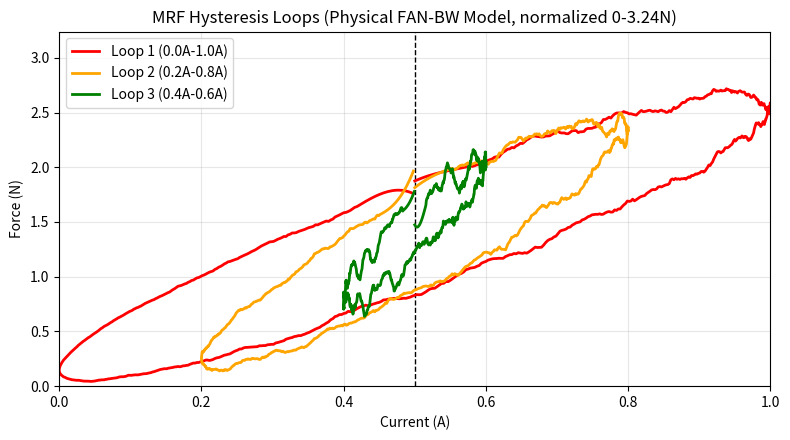

Recreate this plot in Python.
import numpy as np
import matplotlib
matplotlib.use("Agg")  # 防止 PyCharm 后端 show() 崩
import matplotlib.pyplot as plt
import pandas as pd
from scipy.signal import savgol_filter
import os


class FractionalAsymmetricBoucWenPhysical:
    """
    纯物理改进Bouc-Wen (FAN-BW思想):
    - z(t): 内部滞回状态
    - 分数阶记忆: D^alpha i(t)
    - 非对称修正: delta * tanh(g*z)*|dz/dt|
    - 温度补偿 (线性)
    """

    def __init__(
        self,
        # Bouc-Wen核参数
        A=1.0,
        beta=0.8,
        gamma=0.5,
        n=2.0,

        # 输出力通道增益 (缩小到比较小的量级)
        k1=1.0,        # 电流直接贡献
        k2=0.1,        # di/dt 贡献
        alpha_z=0.5,   # 滞回状态贡献

        # 分数阶
        alpha_frac=0.6,  # 0<alpha<1
        frac_gain=0.1,   # 分数阶导项权重，减小

        # 非对称
        delta_asym=0.12,
        tanh_gain=5.0,

        # 温度补偿
        temp_coeff=0.002
    ):
        self.A = A
        self.beta = beta
        self.gamma = gamma
        self.n = n

        self.k1 = k1
        self.k2 = k2
        self.alpha_z = alpha_z

        self.alpha_frac = alpha_frac
        self.frac_gain = frac_gain

        self.delta_asym = delta_asym
        self.tanh_gain = tanh_gain

        self.temp_coeff = temp_coeff

    def fractional_derivative(self, x, dt):
        """
        稳定版 Grünwald–Letnikov 分数阶导近似:
        D^α x(t_i) ≈ (1/dt^α) * sum_{j=0}^{i} c_j * x[i-j]

        递推计算 c_j，避免 gamma() 引起的inf/NaN:
            c_0 = 1
            c_j = c_{j-1} * ((j-1 - α)/j)
        其中 α = self.alpha_frac (0<α<1)
        """
        alpha = self.alpha_frac
        N = len(x)
        D = np.zeros_like(x)

        # 预先算出足够长的一组系数 c_j
        c = np.zeros(N)
        c[0] = 1.0
        for j in range(1, N):
            c[j] = c[j-1] * ((j-1 - alpha) / j)

        # 对每个时间点 i，做卷积和
        inv_dt_alpha = (dt ** (-alpha))
        for i in range(1, N):
            # x[i], x[i-1], ..., x[0]
            xi = x[i::-1]      # 长度 i+1
            ci = c[:i+1]       # 对应的 c_0...c_i
            D[i] = inv_dt_alpha * np.dot(ci, xi)

        return D

    def simulate(self, i_signal, t, T_env=25.0):
        dt = t[1] - t[0]

        di_dt = np.gradient(i_signal, dt)
        Di_frac = self.fractional_derivative(i_signal, dt)

        N = len(i_signal)
        z = np.zeros(N)
        F_raw = np.zeros(N)

        for k in range(1, N):
            z_prev = z[k-1]
            z_abs_prev = abs(z_prev)

            # 在计算时加入更多的随机扰动，以增加不规则性
            k1_perturbed = self.k1 * (1 + np.random.normal(0, 0.15))  # 加强10-15%的随机噪声
            k2_perturbed = self.k2 * (1 + np.random.normal(0, 0.1))

            # 经典Bouc-Wen内核
            core_term = (
                k1_perturbed * di_dt[k]
                - self.beta * abs(di_dt[k]) * (z_abs_prev ** (self.n - 1)) * z_prev
                - self.gamma * di_dt[k]      * (z_abs_prev ** self.n)
            )

            # 引入扰动来增加更多的非线性效果
            frac_term = self.frac_gain * Di_frac[k] * (1 + 0.2 * np.random.randn())  # 增加不规则性

            dz_dt_raw = core_term + frac_term

            # 更强的非对称修正，使环形状更加不规则
            asym_term = (
                self.delta_asym
                * np.tanh(self.tanh_gain * z_prev)
                * abs(dz_dt_raw)
            )

            dz_dt = dz_dt_raw + asym_term

            # 前向欧拉积分
            z[k] = z_prev + dz_dt * dt

            # 力输出
            base_force = (
                k1_perturbed * i_signal[k]
                + k2_perturbed * di_dt[k]
                + self.alpha_z * z[k]
            )

            # 温度补偿
            temp_scale = 1.0 - self.temp_coeff * (T_env - 25.0)
            F_raw[k] = base_force * temp_scale

        return {
            "i": i_signal,
            "F_raw": F_raw,
            "z": z,
            "di_dt": di_dt,
            "Di_frac": Di_frac
        }

def build_sine_current(Imin, Imax, freq=1.0, total_time=2.0, dt=0.001):
    """
    生成 i(t)=I_mid+I_amp*sin(2πft)
    """
    I_mid = 0.5*(Imin + Imax)
    I_amp = 0.5*(Imax - Imin)

    t = np.arange(0.0, total_time, dt)
    i_signal = I_mid + I_amp * np.sin(2*np.pi*freq*t)
    return t, i_signal


def extract_steady_state(t, i_arr, F_arr, keep_after_ratio=0.5):
    """
    丢掉前半段(第一圈)，只保留后半段，当作稳态磁滞环
    """
    N = len(t)
    start_idx = int(N * keep_after_ratio)
    return i_arr[start_idx:], F_arr[start_idx:]


def normalize_force_to_range(F_arr, Fmin_target=0.0, Fmax_target=3.24):
    """
    对每个环进行独立归一化，避免不符合预期的范围
    """
    F_min = np.min(F_arr)
    F_max = np.max(F_arr)
    if F_max - F_min < 1e-9:
        return np.zeros_like(F_arr)

    F_norm = (F_arr - F_min) / (F_max - F_min)  # -> [0,1]
    F_scaled = Fmin_target + F_norm * (Fmax_target - Fmin_target)
    return F_scaled


def smooth_force(F_arr, window_length=51, polyorder=3):
    """
    使用 Savitzky-Golay 滤波器平滑力数据，减少噪声
    """
    return savgol_filter(F_arr, window_length=window_length, polyorder=polyorder)


def save_loop_csv(filename, current, force):
    """
    保存两个通道到CSV
    """
    df = pd.DataFrame({
        "Current_A": current,
        "Force_N": force
    })
    df.to_csv(filename, index=False)
    print(f"[Saved] {filename} ({len(df)} samples)")


def main():
    # -----------------------
    # 1. 模型参数 (物理/经验)
    # -----------------------
    model = FractionalAsymmetricBoucWenPhysical(
        A=1.0,
        beta=0.8,
        gamma=0.5,
        n=2.0,
        k1=1.0,        # 减小增益，避免力太大
        k2=0.1,
        alpha_z=0.5,
        alpha_frac=0.6,
        frac_gain=0.1,
        delta_asym=0.12,
        tanh_gain=5.0,
        temp_coeff=0.002
    )

    # -----------------------
    # 2. 三条电流扫幅 (指定范围)
    # -----------------------
    loops = [
        {"name": "Loop_0p0_1p0", "Imin":0.0, "Imax":1.0, "color":"red",
         "label":"Loop 1 (0.0A-1.0A)"},
        {"name": "Loop_0p2_0p8", "Imin":0.2, "Imax":0.8, "color":"orange",
         "label":"Loop 2 (0.2A-0.8A)"},
        {"name": "Loop_0p4_0p6", "Imin":0.4, "Imax":0.6, "color":"green",
         "label":"Loop 3 (0.4A-0.6A)"},
    ]

    freq = 1.0        # Hz
    total_time = 2.0  # s, 两个周期
    dt = 0.001
    T_env = 25.0      # °C

    # -----------------------
    # 3. 绘图
    # -----------------------
    fig, ax = plt.subplots(figsize=(8,4.5))
    ax.set_xlabel("Current (A)")
    ax.set_ylabel("Force (N)")
    ax.set_title("MRF Hysteresis Loops (Physical FAN-BW Model, normalized 0-3.24N)")
    ax.grid(True, alpha=0.3)

    # 竖线(可选)做视觉参考，比如 0.5A
    ax.axvline(x=0.5, linestyle='--', color='k', linewidth=1)

    for lp in loops:
        # (a) 生成该电流范围的激励
        t, i_sig = build_sine_current(
            Imin=lp["Imin"],
            Imax=lp["Imax"],
            freq=freq,
            total_time=total_time,
            dt=dt
        )

        # (b) 物理模型仿真
        sim_res = model.simulate(i_sig, t, T_env=T_env)
        i_full = sim_res["i"]
        F_full = sim_res["F_raw"]

        # (c) 丢掉第一圈，取稳态
        i_ss, F_ss = extract_steady_state(t, i_full, F_full, keep_after_ratio=0.5)

        # (d) 把力缩放到 [0, 3.24N]，每个环独立归一化
        F_scaled = normalize_force_to_range(F_ss, 0.0, 3.24)

        # (e) 平滑处理
        F_smoothed = smooth_force(F_scaled)

        # (f) 保存CSV (稳态段)
        csv_name = lp["name"] + ".csv"
        save_loop_csv(csv_name, i_ss, F_smoothed)

        # (g) 为了画“回线”，我们把稳态段拆成上升+下降两段
        mid = len(i_ss) // 2
        i_up,   F_up   = i_ss[:mid],   F_smoothed[:mid]
        i_down, F_down = i_ss[mid:],   F_smoothed[mid:]

        ax.plot(i_up,   F_up,   '-', linewidth=2, color=lp["color"], label=lp["label"])
        ax.plot(i_down, F_down, '-', linewidth=2, color=lp["color"])

    # 统一坐标
    ax.set_xlim(0.0, 1.0)
    ax.set_ylim(0.0, 3.24)

    ax.legend(loc='upper left')
    plt.tight_layout()

    # 只保存，不 plt.show()，避免 PyCharm interagg 崩
    out_fig = "mrf_hysteresis_physical_smoothed_nested_final.png"
    plt.savefig(out_fig, dpi=300, bbox_inches='tight')
    plt.close()
    print(f"[Saved] {out_fig}")


if __name__ == "__main__":
    os.makedirs(".", exist_ok=True)
    main()
